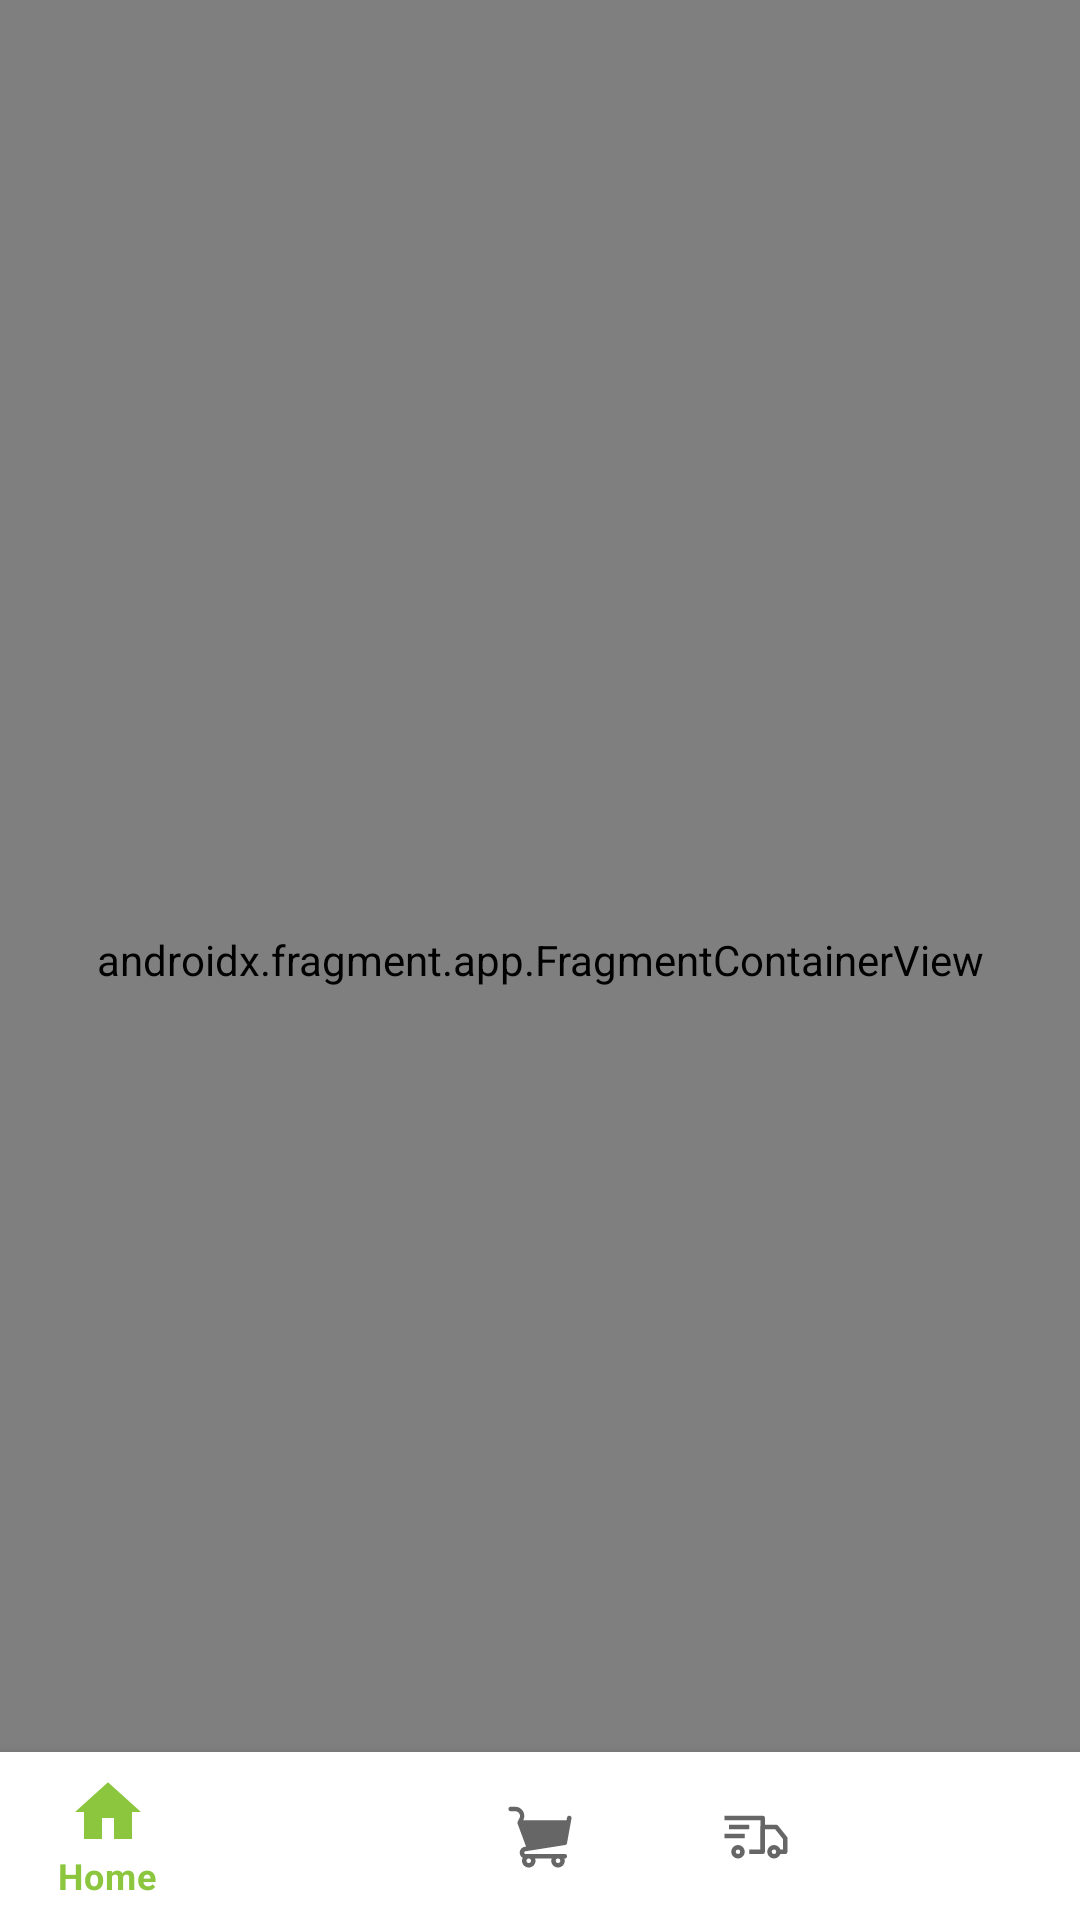

Reconstruct the res/layout file that produces this screen, plus the resources it refers to.
<!-- AndroidManifest.xml: application theme Theme.TazaBazar -->
<!-- res/layout/fragment_main.xml -->
<?xml version="1.0" encoding="utf-8"?>
<RelativeLayout xmlns:android="http://schemas.android.com/apk/res/android"
    xmlns:app="http://schemas.android.com/apk/res-auto"
    android:layout_width="match_parent"
    android:layout_height="match_parent"
    android:fitsSystemWindows="true"
    android:orientation="vertical">

    <androidx.fragment.app.FragmentContainerView
        android:id="@+id/nav_host_fragment"
        android:name="androidx.navigation.fragment.NavHostFragment"
        android:layout_width="match_parent"
        android:layout_height="match_parent"
        app:defaultNavHost="true"
        app:navGraph="@navigation/navigation_main" />

    <com.google.android.material.bottomnavigation.BottomNavigationView
        android:id="@+id/bottom_nav_bar"
        android:layout_width="match_parent"
        android:layout_height="@dimen/bottom_bar_height"
        android:layout_alignParentBottom="true"
        android:elevation="12dp"
        app:menu="@menu/main_nav_menu" />

</RelativeLayout>
<!-- resources referenced by this layout -->
<resources>
  <dimen name="bottom_bar_height">56dp</dimen>
  <style name="Theme.TazaBazar" parent="Theme.MaterialComponents.Light.NoActionBar">
          
          <item name="colorPrimary">@color/tzb_green</item>
          <item name="colorPrimaryVariant">@color/tzb_green_darker</item>
          <item name="colorOnPrimary">@color/white</item>
          <item name="colorAccent">?colorPrimary</item>
          
          <item name="colorSecondary">@color/teal_200</item>
          <item name="colorSecondaryVariant">@color/teal_700</item>
          <item name="colorOnSecondary">@color/black</item>
          
          <item name="android:statusBarColor">@android:color/transparent</item>
          
          <item name="android:windowTranslucentStatus">true</item>
          <item name="android:windowTranslucentNavigation">true</item>
          <item name="android:navigationBarColor">@android:color/transparent</item>
          <item name="CategoryChipChoiceStyle">@style/Widget.App.Chip.Choice</item>
          <item name="CategoryChipActionStyle">@style/Widget.App.Chip.Action</item>
      </style>
  <color name="tzb_green">#8CC63F</color>
  <color name="tzb_green_darker">#00796B</color>
  <color name="white">#FFFFFFFF</color>
  <color name="teal_200">#FF03DAC5</color>
  <color name="teal_700">#FF018786</color>
  <color name="black">#FF000000</color>
  <style name="Widget.App.Chip.Choice" parent="Widget.MaterialComponents.Chip.Choice">
          <item name="chipBackgroundColor">@color/product_category_chip_background</item>
      </style>
  <style name="Widget.App.Chip.Action" parent="Widget.MaterialComponents.Chip.Action">
          <item name="chipBackgroundColor">@color/product_category_chip_background</item>
      </style>
</resources>
